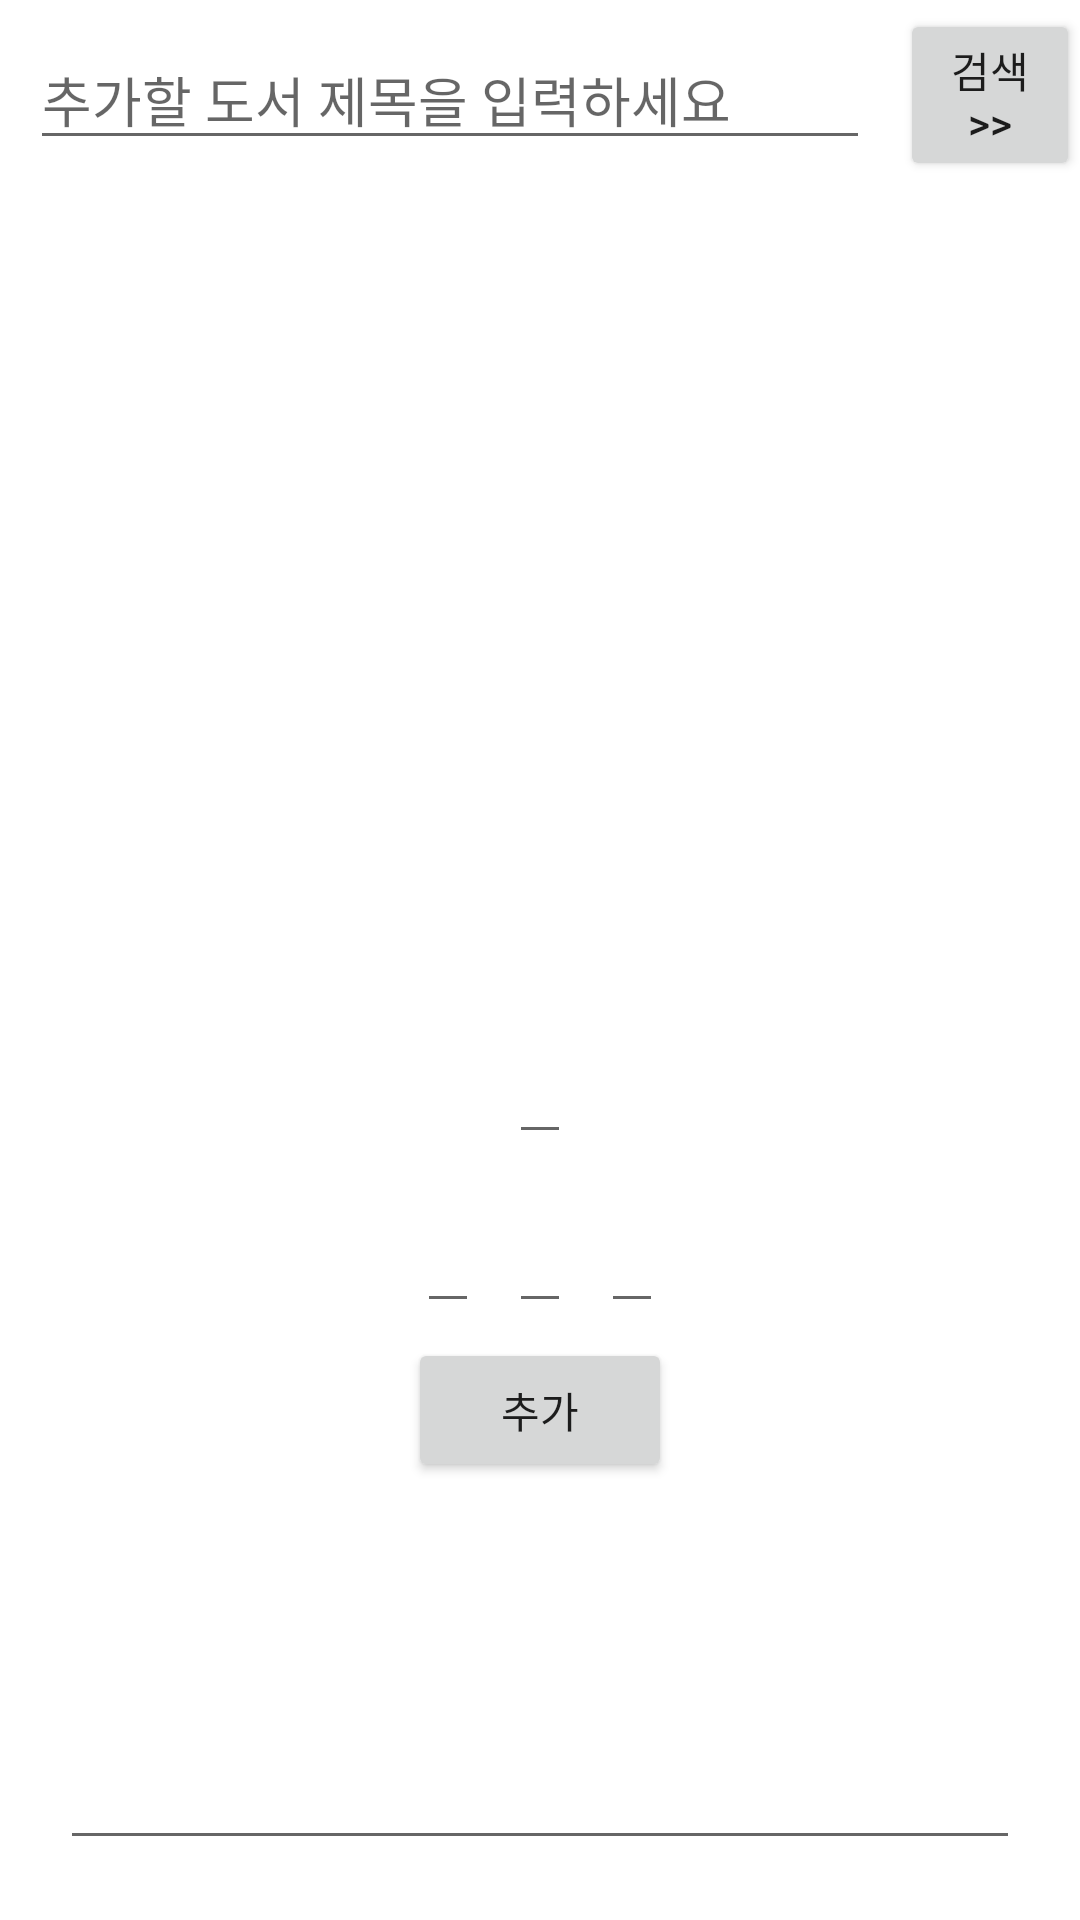

The Android layout XML behind this screen, and the referenced resources:
<!-- AndroidManifest.xml: application theme Theme.Pj -->
<!-- res/layout/lib_insert.xml -->
<?xml version="1.0" encoding="utf-8"?>
<LinearLayout xmlns:android="http://schemas.android.com/apk/res/android"
    android:orientation="vertical"
    android:layout_width="match_parent"
    android:layout_height="match_parent">

    <LinearLayout
        android:layout_width="match_parent"
        android:layout_height="wrap_content"
        android:orientation="horizontal">

        //도서 삽입 위한 제목 입력창 (자동완성텍스트뷰 사용)
        <AutoCompleteTextView
            android:id="@+id/autoSelect"
            android:layout_width="280dp"
            android:layout_height="wrap_content"
            android:completionHint="선택하세요"
            android:completionThreshold="2"
            android:layout_gravity="center"
            android:layout_margin="10dp"
            android:hint="추가할 도서 제목을 입력하세요" >
        </AutoCompleteTextView>

        <Button
            android:id="@+id/btnSelect"
            android:layout_width="wrap_content"
            android:layout_height="wrap_content"
            android:layout_gravity="center"
            android:text='검색&gt;&gt;'>
        </Button>

    </LinearLayout>

    <LinearLayout
        android:orientation="vertical"
        android:layout_width="match_parent"
        android:layout_height="match_parent"
        android:gravity="center">

        <ImageView
            android:id="@+id/ivCover"
            android:layout_width="200dp"
            android:layout_height="250dp"
            android:layout_margin="10dp" />

        <EditText
            android:id="@+id/etTitle"
            android:layout_width="wrap_content"
            android:layout_height="wrap_content"
            android:layout_margin="10dp" />

        <LinearLayout
            android:layout_width="wrap_content"
            android:layout_height="wrap_content"
            android:orientation="horizontal" >

            <EditText
                android:id="@+id/etAuthor"
                android:layout_width="wrap_content"
                android:layout_height="wrap_content"
                android:layout_margin="5dp"
                />

            <EditText
                android:id="@+id/etPublisher"
                android:layout_width="wrap_content"
                android:layout_height="wrap_content"
                android:layout_margin="5dp"
                />

            <EditText
                android:id="@+id/etPrice"
                android:layout_width="wrap_content"
                android:layout_height="wrap_content"
                android:layout_margin="5dp"
                />

        </LinearLayout>

        <Button
            android:id="@+id/btnInsert"
            android:layout_width="wrap_content"
            android:layout_height="wrap_content"
            android:layout_gravity="center"
            android:text='추가'>
        </Button>

        <EditText
            android:layout_margin="20dp"
            android:id="@+id/etInform"
            android:layout_width="match_parent"
            android:layout_height="match_parent"
            />

    </LinearLayout>




</LinearLayout>
<!-- resources referenced by this layout -->
<resources>
  <style name="Theme.Pj" parent="Theme.MaterialComponents.DayNight.DarkActionBar">
          
          <item name="colorPrimary">@color/purple_500</item>
          <item name="colorPrimaryVariant">@color/purple_700</item>
          <item name="colorOnPrimary">@color/white</item>
          
          <item name="colorSecondary">@color/teal_200</item>
          <item name="colorSecondaryVariant">@color/teal_700</item>
          <item name="colorOnSecondary">@color/black</item>
          
          <item name="android:statusBarColor" tools:targetApi="l">?attr/colorPrimaryVariant</item>
          
      </style>
  <!-- not gathered from this repository: default colours our renderer supplied (Android Studio template values) -->
  <color name="purple_500">#FF6200EE</color>
  <color name="purple_700">#FF3700B3</color>
  <color name="teal_200">#FF03DAC5</color>
  <color name="teal_700">#FF018786</color>
  <color name="black">#FF000000</color>
  <color name="white">#FFFFFFFF</color>
</resources>
